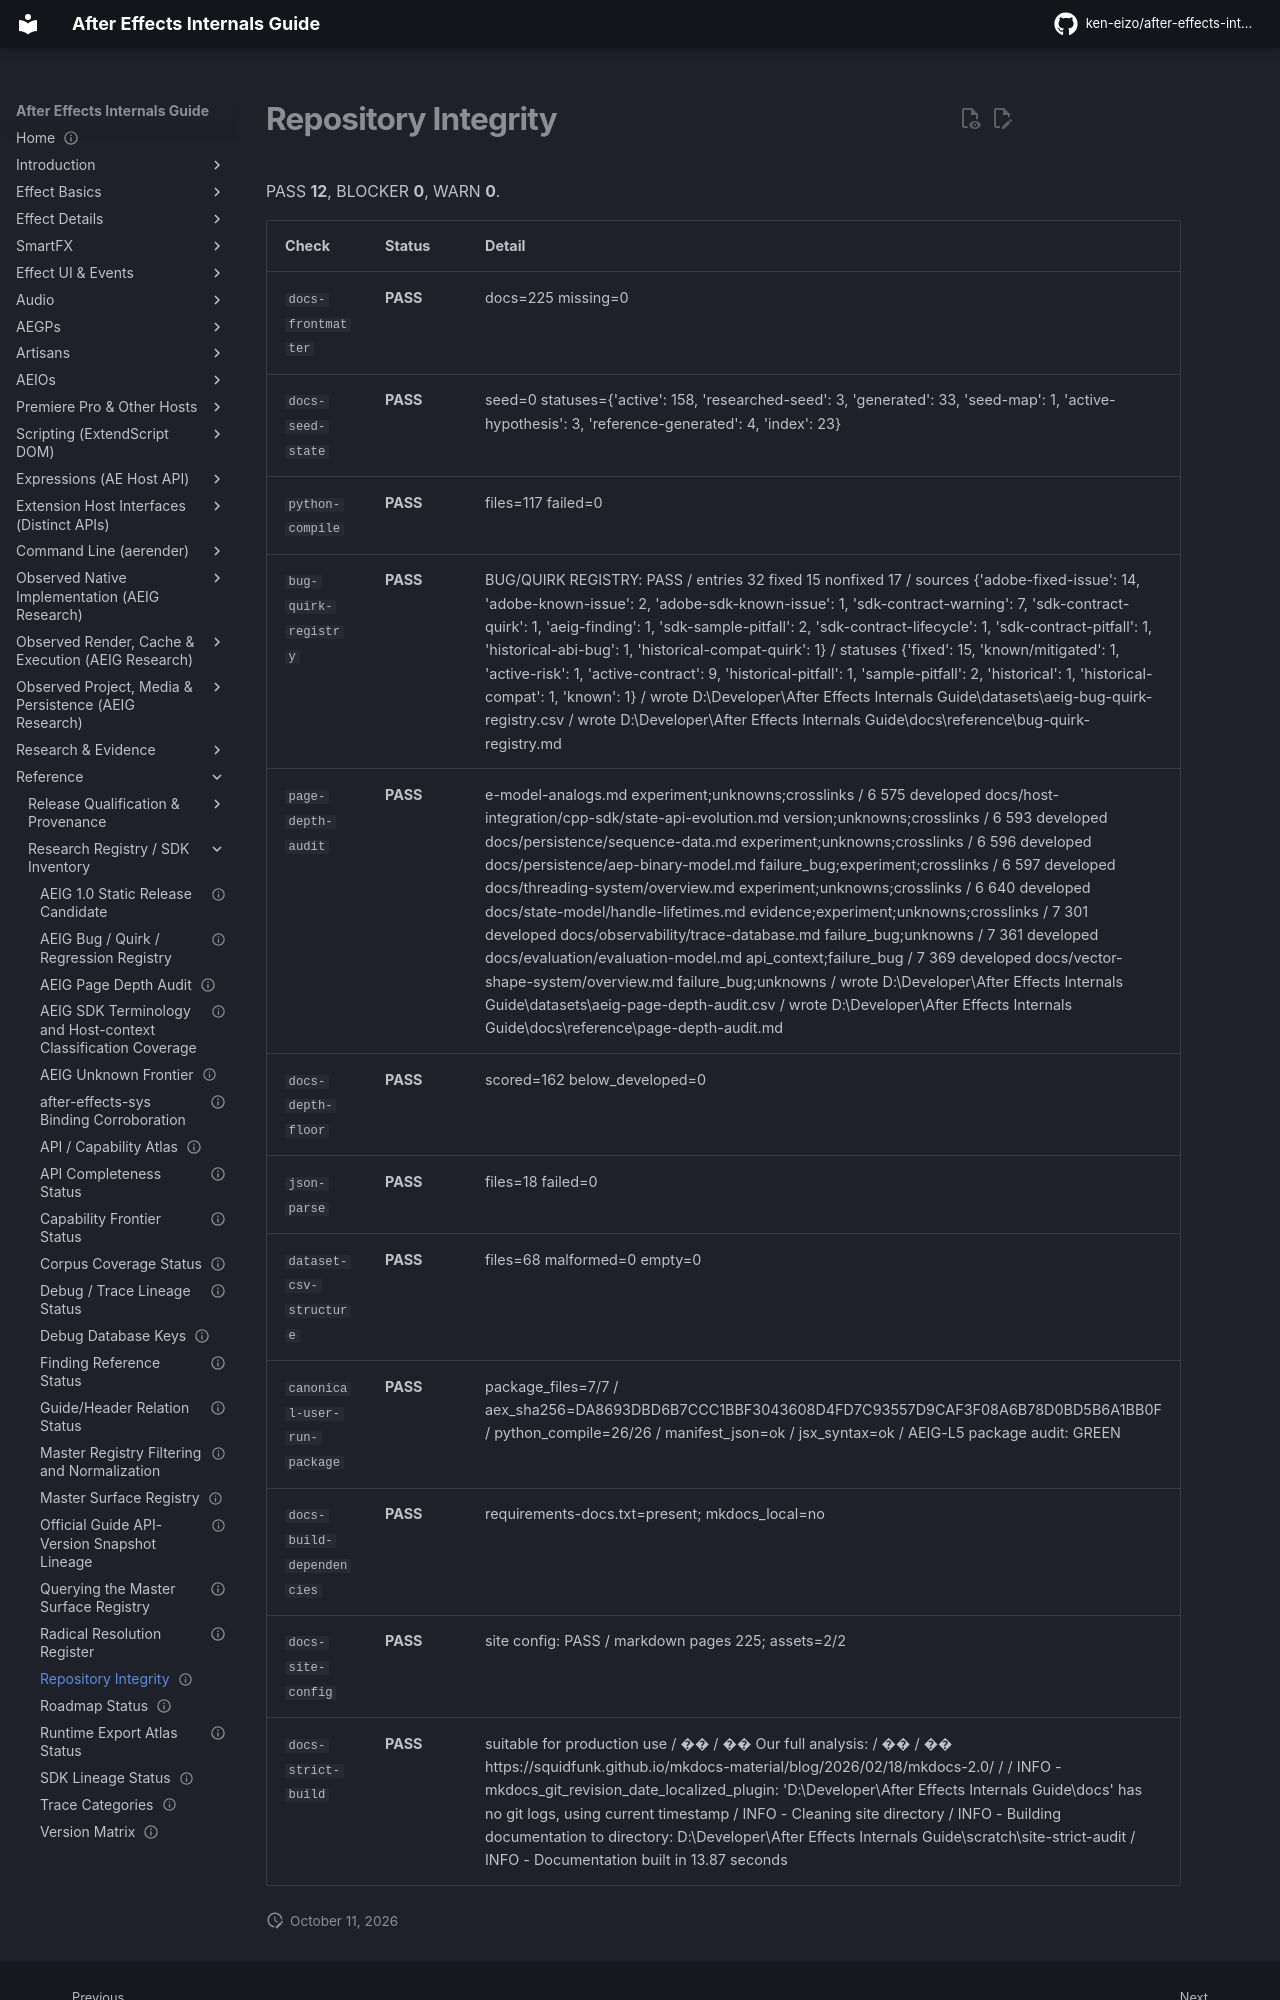

repository: ken-eizo/after-effects-internals-guide · page: reference/repository-integrity/index.html · generator: mkdocs

---
status: generated
last_verified: 2026-09-17
---
# Repository Integrity

PASS **12**, BLOCKER **0**, WARN **0**.

| Check | Status | Detail |
|---|---|---|
| `docs-frontmatter` | **PASS** | docs=225 missing=0 |
| `docs-seed-state` | **PASS** | seed=0 statuses={'active': 158, 'researched-seed': 3, 'generated': 33, 'seed-map': 1, 'active-hypothesis': 3, 'reference-generated': 4, 'index': 23} |
| `python-compile` | **PASS** | files=117 failed=0 |
| `bug-quirk-registry` | **PASS** | BUG/QUIRK REGISTRY: PASS / entries 32 fixed 15 nonfixed 17 / sources {'adobe-fixed-issue': 14, 'adobe-known-issue': 2, 'adobe-sdk-known-issue': 1, 'sdk-contract-warning': 7, 'sdk-contract-quirk': 1, 'aeig-finding': 1, 'sdk-sample-pitfall': 2, 'sdk-contract-lifecycle': 1, 'sdk-contract-pitfall': 1, 'historical-abi-bug': 1, 'historical-compat-quirk': 1} / statuses {'fixed': 15, 'known/mitigated': 1, 'active-risk': 1, 'active-contract': 9, 'historical-pitfall': 1, 'sample-pitfall': 2, 'historical': 1, 'historical-compat': 1, 'known': 1} / wrote D:\Developer\After Effects Internals Guide\datasets\aeig-bug-quirk-registry.csv / wrote D:\Developer\After Effects Internals Guide\docs\reference\bug-quirk-registry.md |
| `page-depth-audit` | **PASS** | e-model-analogs.md experiment;unknowns;crosslinks / 6 575 developed docs/host-integration/cpp-sdk/state-api-evolution.md version;unknowns;crosslinks / 6 593 developed docs/persistence/sequence-data.md experiment;unknowns;crosslinks / 6 596 developed docs/persistence/aep-binary-model.md failure_bug;experiment;crosslinks / 6 597 developed docs/threading-system/overview.md experiment;unknowns;crosslinks / 6 640 developed docs/state-model/handle-lifetimes.md evidence;experiment;unknowns;crosslinks / 7 301 developed docs/observability/trace-database.md failure_bug;unknowns / 7 361 developed docs/evaluation/evaluation-model.md api_context;failure_bug / 7 369 developed docs/vector-shape-system/overview.md failure_bug;unknowns / wrote D:\Developer\After Effects Internals Guide\datasets\aeig-page-depth-audit.csv / wrote D:\Developer\After Effects Internals Guide\docs\reference\page-depth-audit.md |
| `docs-depth-floor` | **PASS** | scored=162 below_developed=0 |
| `json-parse` | **PASS** | files=18 failed=0 |
| `dataset-csv-structure` | **PASS** | files=68 malformed=0 empty=0 |
| `canonical-user-run-package` | **PASS** | package_files=7/7 / aex_sha256=DA8693DBD6B7CCC1BBF3043608D4FD7C93557D9CAF3F08A6B78D0BD5B6A1BB0F / python_compile=26/26 / manifest_json=ok / jsx_syntax=ok / AEIG-L5 package audit: GREEN |
| `docs-build-dependencies` | **PASS** | requirements-docs.txt=present; mkdocs_local=no |
| `docs-site-config` | **PASS** | site config: PASS / markdown pages 225; assets=2/2 |
| `docs-strict-build` | **PASS** | suitable for production use /  �� /  ��  Our full analysis: /  �� /  ��  https://squidfunk.github.io/mkdocs-material/blog/2026/02/18/mkdocs-2.0/ /  / INFO    -  mkdocs_git_revision_date_localized_plugin: 'D:\Developer\After Effects Internals Guide\docs' has no git logs, using current timestamp / INFO    -  Cleaning sit
